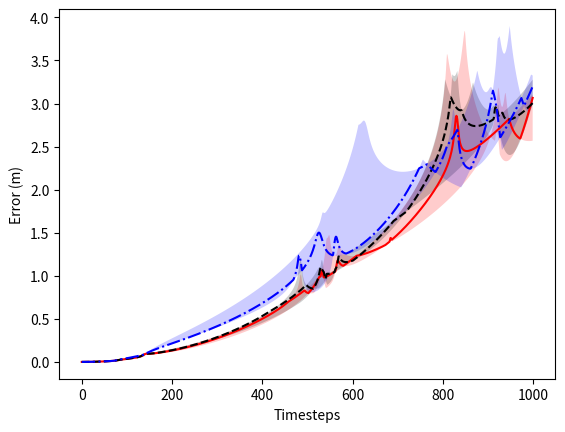

Write the Python code that produced this figure.
#!/usr/bin/env python3
# -*- coding: utf-8 -*-
"""
Created on Mon Sep 24 15:37:15 2018

"""
import numpy as np
import matplotlib.pyplot as plt
import copy


# Setting up the system parameter values
n_freebodies=10
n_dimensions=3
n_timesteps=500
G=6.67408*(10**(-11))

delta_t=1*60;
masses=np.array([[1*(10 ** 7)],
[6.1*(10 ** 3)],
[5.5*(10 ** 4)],
[7.6*(10 ** 4)],
[3.4*(10 ** 4)],
[9.9*(10 ** 4)],
[1*(10 ** 4)],
[7.2*(10 ** 4)],
[6.7*(10 ** 4)],
[1.7*(10 ** 4)]])
#masses[2]=2000000
#masses[1]=100000
masses=np.tile(masses, [1,n_freebodies])
masses=masses.transpose()

velocities=np.array([[0.0000,	0.0000,0.0000],
[-0.0003	,-0.0007	,-0.0015],
[0.0009	,-0.0003	,0.0012],
[-0.0013	,0.0002	,-0.0004],
[0.0014	,0.0009	,0.0008],
[-0.0002	,-0.0011	,-0.0005],
[0.0002	,-0.0012	,0.0013],
[-0.0004	,0.0016	,-0.0003],
[0.0007	,0.0013	,0.0010],
[-0.0009	,-0.0003,-0.0004]])
velocities=2*velocities


positions=np.array([[0.00,0.00,0.00],
[-71.266	,85.619,38.380],
[-134.393,-34.303,17.161],
[30.281,-101.933	,28.618],
[-20.780,-10.504	,-22.029],
[-51.725	,-94.240	,59.237],
[86.451,31.849,-20.616],
[154.503,-98.275,-.468],
[40.681,15.197,40.934],
[31.796,-17.506,.165]])

Nrealiz=5
imax=1000
error=np.zeros((imax,Nrealiz))
error2=np.zeros((imax,Nrealiz))
error3=np.zeros((imax,Nrealiz))


for realiz in range(Nrealiz):
    masses=np.array([[1*(10 ** 7)],
    [6.1*(10 ** 3)],
    [5.5*(10 ** 4)],
    [7.6*(10 ** 4)],
    [3.4*(10 ** 4)],
    [9.9*(10 ** 4)],
    [1*(10 ** 4)],
    [7.2*(10 ** 4)],
    [6.7*(10 ** 4)],
    [1.7*(10 ** 4)]])
    
    
    masses=masses+.5*masses*(np.random.rand(n_freebodies,1)-0.5)
    masses=np.tile(masses, [1,n_freebodies])
    masses=masses.transpose()
    
    velocities=np.array([[0.0000,	0.0000,0.0000],
    [-0.0003	,-0.0007	,-0.0015],
    [0.0009	,-0.0003	,0.0012],
    [-0.0013	,0.0002	,-0.0004],
    [0.0014	,0.0009	,0.0008],
    [-0.0002	,-0.0011	,-0.0005],
    [0.0002	,-0.0012	,0.0013],
    [-0.0004	,0.0016	,-0.0003],
    [0.0007	,0.0013	,0.0010],
    [-0.0009	,-0.0003,-0.0004]])
    velocities=2*velocities
    
    
    positions=np.array([[0.00,0.00,0.00],
    [-71.266	,85.619,38.380],
    [-134.393,-34.303,17.161],
    [30.281,-101.933	,28.618],
    [-20.780,-10.504	,-22.029],
    [-51.725	,-94.240	,59.237],
    [86.451,31.849,-20.616],
    [154.503,-98.275,-.468],
    [40.681,15.197,40.934],
    [31.796,-17.506,.165]])
    
    positions=positions+.5*positions*(np.random.rand(n_freebodies,n_dimensions)-0.5)
    velocities=velocities+.5*velocities*(np.random.rand(n_freebodies,n_dimensions)-0.5)
    
    
    positions1= copy.deepcopy(positions)
    positions2= copy.deepcopy(positions)
    positions3= copy.deepcopy(positions)
    
    velocities1=copy.deepcopy(velocities)
    velocities2=copy.deepcopy(velocities)
    velocities3=copy.deepcopy(velocities)
    i=0
    loop=True
    while loop==True:
        i=i+1
        #loop=False
        previousposition=positions
        previousvelocity=velocities
        previousposition1=positions1
        previousvelocity1=velocities1
        previousposition2=positions2
        previousvelocity2=velocities2
        previousposition3=positions3
        previousvelocity3=velocities3
        
        posx=np.tile(positions[:,0], [n_freebodies,1])
        posy=np.tile(positions[:,1], [n_freebodies,1])
        posz=np.tile(positions[:,2], [n_freebodies,1])
        posx1=np.tile(positions1[:,0], [n_freebodies,1])
        posy1=np.tile(positions1[:,1], [n_freebodies,1])
        posz1=np.tile(positions1[:,2], [n_freebodies,1])
        posx2=np.tile(positions2[:,0], [n_freebodies,1])
        posy2=np.tile(positions2[:,1], [n_freebodies,1])
        posz2=np.tile(positions2[:,2], [n_freebodies,1])
        posx3=np.tile(positions3[:,0], [n_freebodies,1])
        posy3=np.tile(positions3[:,1], [n_freebodies,1])
        posz3=np.tile(positions3[:,2], [n_freebodies,1])
    
        edgelengthx=posx-posx.transpose()
        edgelengthy=posy-posy.transpose()
        edgelengthz=posz-posz.transpose()
        edgelengthx1=posx1-posx1.transpose()
        edgelengthy1=posy1-posy1.transpose()
        edgelengthz1=posz1-posz1.transpose()
        edgelengthx2=posx2-posx2.transpose()
        edgelengthy2=posy2-posy2.transpose()
        edgelengthz2=posz2-posz2.transpose()
        edgelengthx3=posx3-posx3.transpose()
        edgelengthy3=posy3-posy3.transpose()
        edgelengthz3=posz3-posz3.transpose()
        
        edgesquares=np.array(np.square(edgelengthx)+np.square(edgelengthy)+np.square(edgelengthz))
        edgelengths=np.array(np.sqrt(edgesquares))
        edgesquares1=np.array(np.square(edgelengthx1)+np.square(edgelengthy1)+np.square(edgelengthz1))
        edgelengths1=np.array(np.sqrt(edgesquares1))
        edgesquares2=np.array(np.square(edgelengthx2)+np.square(edgelengthy2)+np.square(edgelengthz2))
        edgelengths2=np.array(np.sqrt(edgesquares2))
        edgesquares3=np.array(np.square(edgelengthx3)+np.square(edgelengthy3)+np.square(edgelengthz3))
        edgelengths3=np.array(np.sqrt(edgesquares3))
        
        Qx=np.divide(edgelengthx,(edgesquares*edgelengths))
        Qy=np.divide(edgelengthy,(edgesquares*edgelengths))
        Qz=np.divide(edgelengthz,(edgesquares*edgelengths))
        Qx1=np.divide(edgelengthx1,(edgesquares1*edgelengths1))
        Qy1=np.divide(edgelengthy1,(edgesquares1*edgelengths1))
        Qz1=np.divide(edgelengthz1,(edgesquares1*edgelengths1))
        Qx2=np.divide(edgelengthx2,(edgesquares2*edgelengths2))
        Qy2=np.divide(edgelengthy2,(edgesquares2*edgelengths2))
        Qz2=np.divide(edgelengthz2,(edgesquares2*edgelengths2))
        Qx3=np.divide(edgelengthx3,(edgesquares3*edgelengths3))
        Qy3=np.divide(edgelengthy3,(edgesquares3*edgelengths3))
        Qz3=np.divide(edgelengthz3,(edgesquares3*edgelengths3))
        
        Fx=G*Qx
        Fy=G*Qy
        Fz=G*Qz
        
        Fx1=G*Qx1
        Fy1=G*Qy1
        Fz1=G*Qz1
        
        Fx2=G*Qx2
        Fy2=G*Qy2
        Fz2=G*Qz2
        
        Fx3=G*Qx3
        Fy3=G*Qy3
        Fz3=G*Qz3
        
        where_are_NaNsx = np.isnan(Fx)
        where_are_NaNsy = np.isnan(Fy)
        where_are_NaNsz = np.isnan(Fz)
        Fx[where_are_NaNsx] = 0
        Fy[where_are_NaNsy] = 0
        Fz[where_are_NaNsz] = 0
        where_are_NaNsx1 = np.isnan(Fx1)
        where_are_NaNsy1 = np.isnan(Fy1)
        where_are_NaNsz1 = np.isnan(Fz1)
        Fx1[where_are_NaNsx1] = 0
        Fy1[where_are_NaNsy1] = 0
        Fz1[where_are_NaNsz1] = 0
        where_are_NaNsx2 = np.isnan(Fx2)
        where_are_NaNsy2 = np.isnan(Fy2)
        where_are_NaNsz2 = np.isnan(Fz2)
        Fx2[where_are_NaNsx2] = 0
        Fy2[where_are_NaNsy2] = 0
        Fz2[where_are_NaNsz2] = 0
        where_are_NaNsx3 = np.isnan(Fx3)
        where_are_NaNsy3 = np.isnan(Fy3)
        where_are_NaNsz3 = np.isnan(Fz3)
        Fx3[where_are_NaNsx3] = 0
        Fy3[where_are_NaNsy3] = 0
        Fz3[where_are_NaNsz3] = 0
        
        Fx=np.multiply(Fx,masses)
        Fy=np.multiply(Fy,masses)
        Fz=np.multiply(Fz,masses)
        Fx1=np.multiply(Fx1,masses)
        Fy1=np.multiply(Fy1,masses)
        Fz1=np.multiply(Fz1,masses)
        Fx2=np.multiply(Fx2,masses)
        Fy2=np.multiply(Fy2,masses)
        Fz2=np.multiply(Fz2,masses)
        Fx3=np.multiply(Fx3,masses)
        Fy3=np.multiply(Fy3,masses)
        Fz3=np.multiply(Fz3,masses)
    
        FXZZ=np.sqrt(np.square(Fx1)+np.square(Fy1)+np.square(Fz1))
        if i % 10 ==1:
            FXZZ2=np.sqrt(np.square(Fx2)+np.square(Fy2)+np.square(Fz2))
        if i % 100 ==1:
            FXZZ3=np.sqrt(np.square(Fx3)+np.square(Fy3)+np.square(Fz3))
            
        Fx1[FXZZ<.00000001]=0
        Fy1[FXZZ<.00000001]=0
        Fz1[FXZZ<.00000001]=0
        
        Fx2[FXZZ2<.00000001]=0
        Fy2[FXZZ2<.00000001]=0
        Fz2[FXZZ2<.00000001]=0
        
        Fx3[FXZZ3<.00000001]=0
        Fy3[FXZZ3<.00000001]=0
        Fz3[FXZZ3<.00000001]=0
        
        W=np.ones((n_freebodies), dtype=int)
    
        velocities[:,0]=previousvelocity[:,0]+delta_t*np.matmul(Fx,W)
        velocities[:,1]=previousvelocity[:,1]+delta_t*np.matmul(Fy,W)
        velocities[:,2]=previousvelocity[:,2]+delta_t*np.matmul(Fz,W)
        velocities1[:,0]=previousvelocity1[:,0]+delta_t*np.matmul(Fx1,W)
        velocities1[:,1]=previousvelocity1[:,1]+delta_t*np.matmul(Fy1,W)
        velocities1[:,2]=previousvelocity1[:,2]+delta_t*np.matmul(Fz1,W)  
        velocities2[:,0]=previousvelocity2[:,0]+delta_t*np.matmul(Fx2,W)
        velocities2[:,1]=previousvelocity2[:,1]+delta_t*np.matmul(Fy2,W)
        velocities2[:,2]=previousvelocity2[:,2]+delta_t*np.matmul(Fz2,W)
        velocities3[:,0]=previousvelocity3[:,0]+delta_t*np.matmul(Fx3,W)
        velocities3[:,1]=previousvelocity3[:,1]+delta_t*np.matmul(Fy3,W)
        velocities3[:,2]=previousvelocity3[:,2]+delta_t*np.matmul(Fz3,W)
    
        positions[:,0]=previousposition[:,0]+delta_t*velocities[:,0]
        positions[:,1]=previousposition[:,1]+delta_t*velocities[:,1]
        positions[:,2]=previousposition[:,2]+delta_t*velocities[:,2]
        positions1[:,0]=previousposition1[:,0]+delta_t*velocities1[:,0]
        positions1[:,1]=previousposition1[:,1]+delta_t*velocities1[:,1]
        positions1[:,2]=previousposition1[:,2]+delta_t*velocities1[:,2]
        positions2[:,0]=previousposition2[:,0]+delta_t*velocities2[:,0]
        positions2[:,1]=previousposition2[:,1]+delta_t*velocities2[:,1]
        positions2[:,2]=previousposition2[:,2]+delta_t*velocities2[:,2]
        positions3[:,0]=previousposition3[:,0]+delta_t*velocities3[:,0]
        positions3[:,1]=previousposition3[:,1]+delta_t*velocities3[:,1]
        positions3[:,2]=previousposition3[:,2]+delta_t*velocities3[:,2]
        error[i-1,realiz]=sum(np.sqrt(np.square(positions1[:,0]-positions[:,0])+np.square(positions1[:,1]-positions[:,1])+np.square(positions1[:,2]-positions[:,2])))/n_freebodies
        error2[i-1,realiz]=sum(np.sqrt(np.square(positions2[:,0]-positions[:,0])+np.square(positions2[:,1]-positions[:,1])+np.square(positions2[:,2]-positions[:,2])))/n_freebodies
        error3[i-1,realiz]=sum(np.sqrt(np.square(positions3[:,0]-positions[:,0])+np.square(positions3[:,1]-positions[:,1])+np.square(positions3[:,2]-positions[:,2])))/n_freebodies

        if i==imax:
            loop=False
plt.figure()
plt.fill_between(range(imax),np.percentile(error,75,axis=1),np.percentile(error,25,axis=1),facecolor='red', alpha=0.2)
plt.fill_between(range(imax),np.percentile(error2,75,axis=1),np.percentile(error2,25,axis=1),facecolor='black', alpha=0.2)
plt.fill_between(range(imax),np.percentile(error3,75,axis=1),np.percentile(error3,25,axis=1),facecolor='blue', alpha=0.2)
plt.plot(np.percentile(error,50,axis=1), 'r-')
plt.plot(np.percentile(error2,50,axis=1), 'k--')
plt.plot(np.percentile(error3,50,axis=1), 'b-.')
plt.xlabel('Timesteps')
plt.ylabel('Error (m)')

plt.show()
